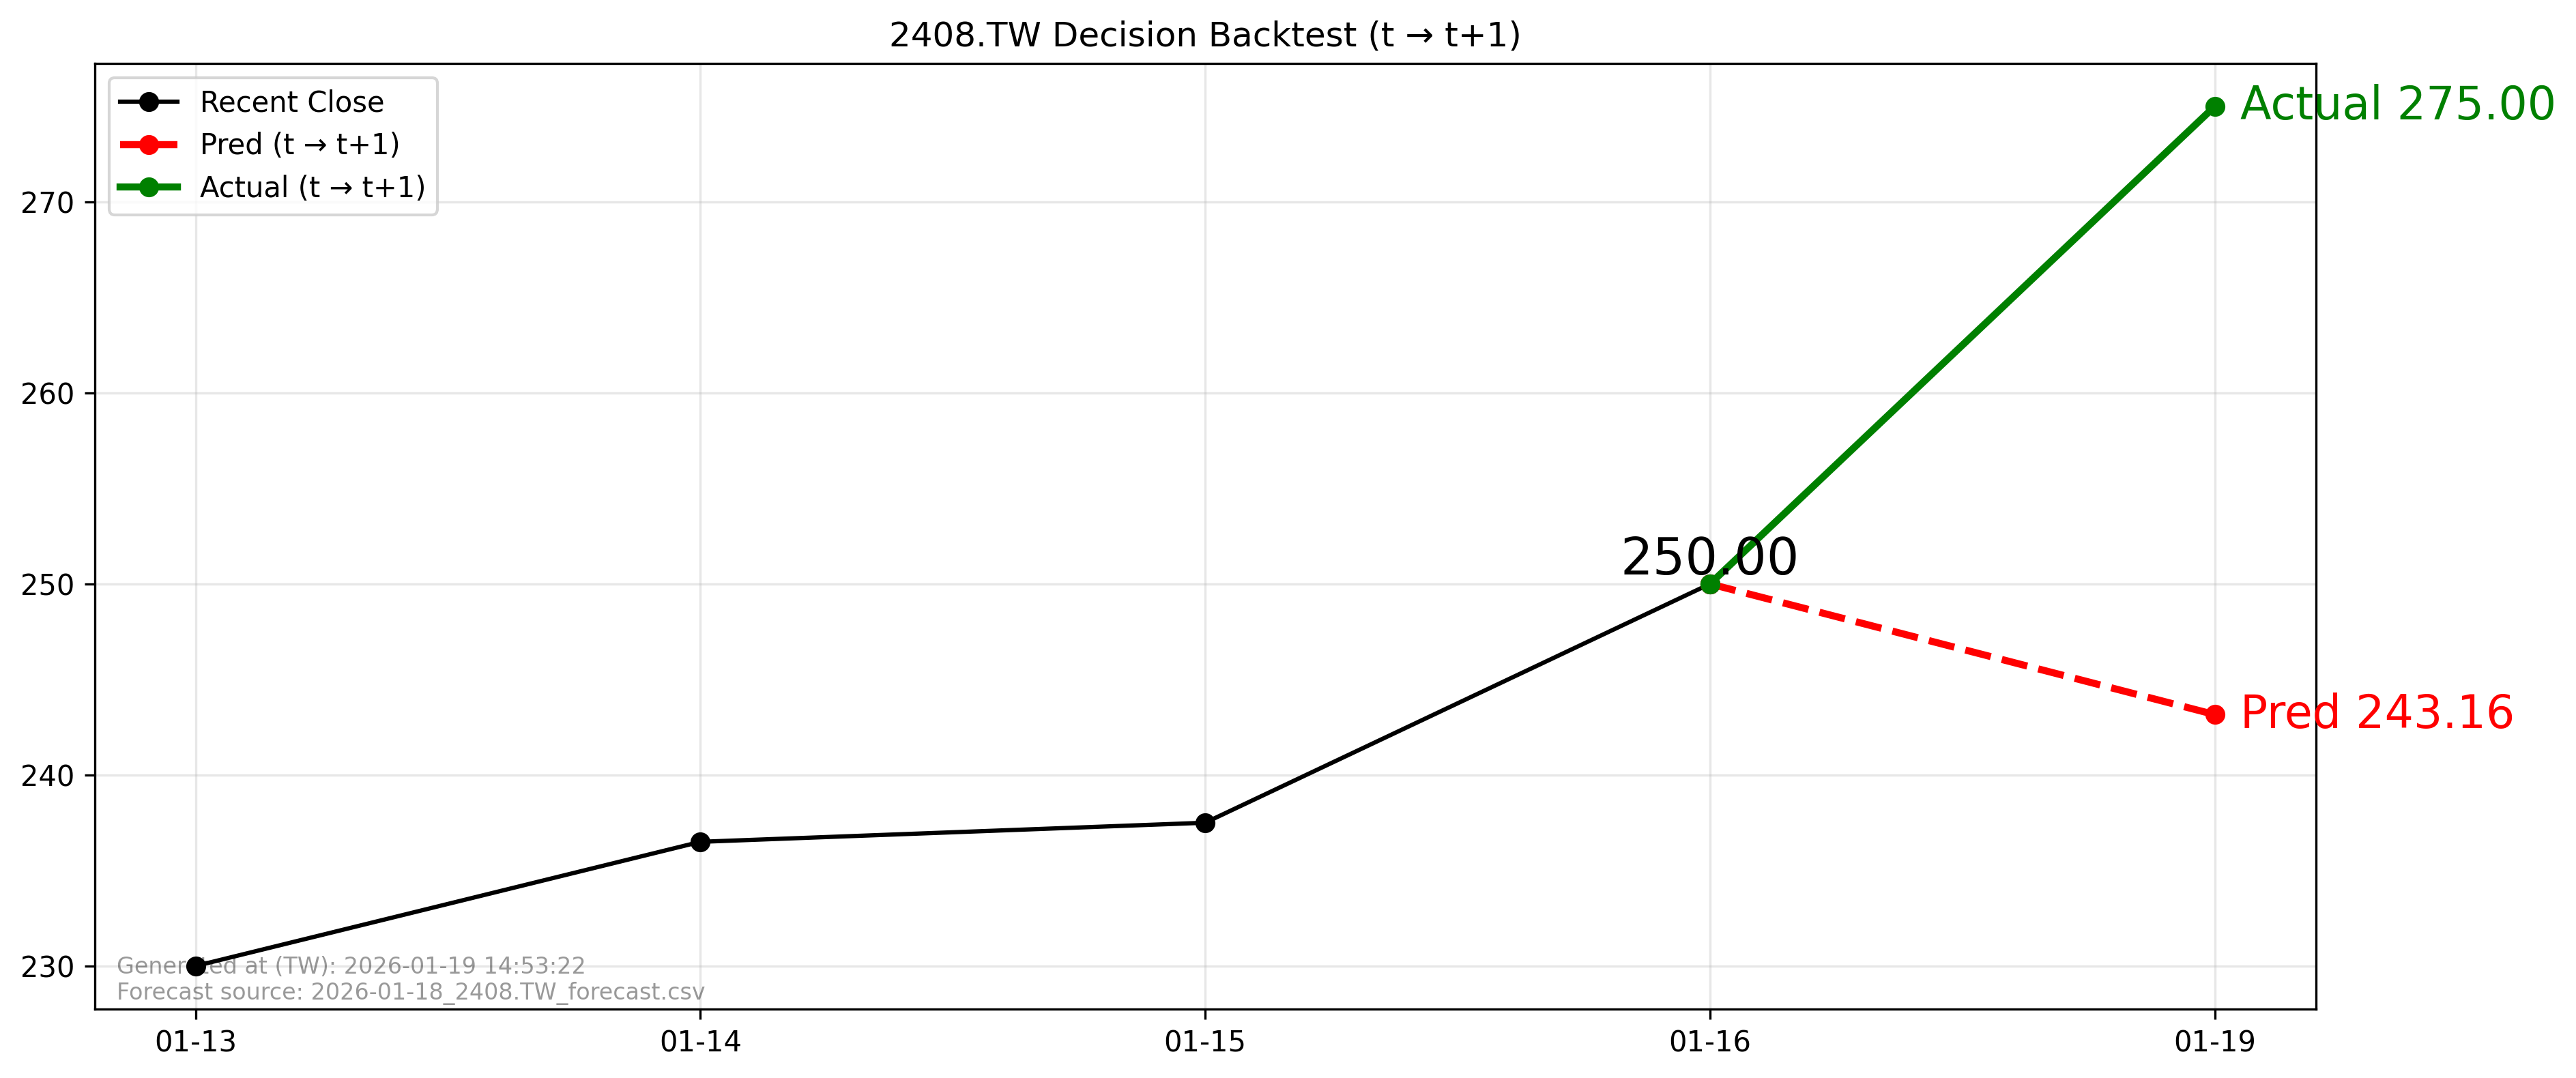

The table this chart was drawn from, first rows:
forecast_file, forecast_asof_date, t, t1, close_t, pred_t1, actual_t1, direction_pred, direction_actual, aligned
2026-01-18_2408.TW_forecast.csv, 2026-01-18, 2026-01-16, 2026-01-19, 250.0, 243.2, 275.0, -1, 1, True
